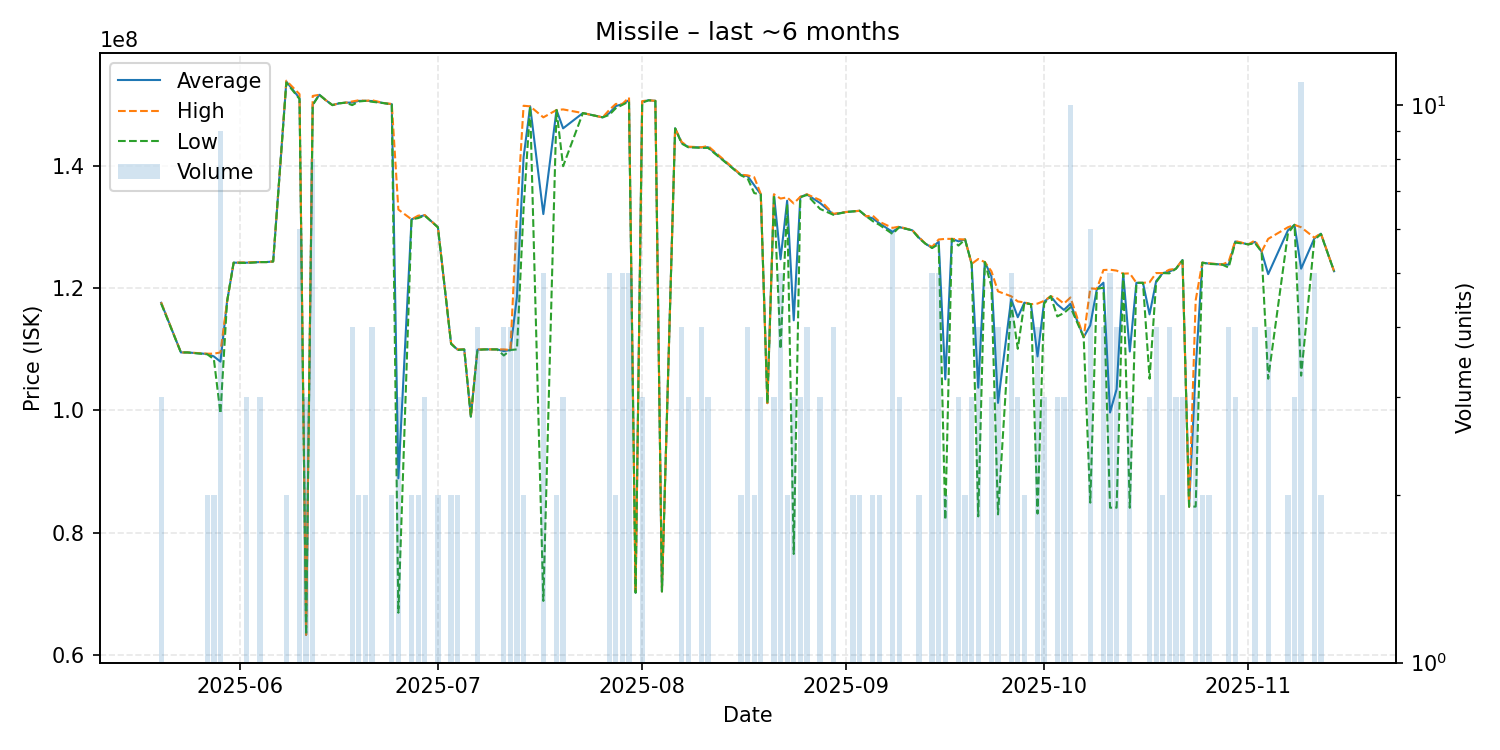

The data file committed next to this chart (first rows):
date, average, highest, lowest, order_count, volume
2025-05-20, 117633333, 117700000, 117500000, 3, 3
2025-05-23, 109500000, 109500000, 109500000, 1, 1
2025-05-24, 109500000, 109500000, 109500000, 1, 1
2025-05-27, 109250000, 109300000, 109200000, 2, 2
2025-05-28, 108850000, 109300000, 108400000, 2, 2
2025-05-29, 107993333, 109500000, 99510000, 7, 9
2025-05-30, 117800000, 117800000, 117800000, 1, 1
2025-05-31, 124200000, 124200000, 124200000, 1, 1
2025-06-02, 124200000, 124250000, 124150000, 3, 3
2025-06-04, 124300000, 124300000, 124300000, 3, 3
2025-06-05, 124300000, 124300000, 124300000, 1, 1
2025-06-06, 124400000, 124400000, 124400000, 1, 1
2025-06-07, 139000000, 139000000, 139000000, 1, 1
2025-06-08, 153850000, 154000000, 153700000, 2, 2
2025-06-10, 151133333, 151800000, 151000000, 3, 6
2025-06-11, 63250000, 63250000, 63250000, 1, 3
2025-06-12, 150112500, 151500000, 150000000, 5, 8
2025-06-13, 151700000, 151700000, 151700000, 1, 1
2025-06-14, 150800000, 150800000, 150800000, 1, 1
2025-06-15, 150000000, 150000000, 150000000, 1, 1
2025-06-16, 150300000, 150300000, 150300000, 1, 1
2025-06-17, 150400000, 150400000, 150400000, 1, 1
2025-06-18, 150425000, 150600000, 150000000, 4, 4
2025-06-19, 150700000, 150800000, 150600000, 2, 2
2025-06-20, 150700000, 150700000, 150700000, 2, 2
2025-06-21, 150675000, 150800000, 150550000, 4, 4
2025-06-23, 150300000, 150300000, 150300000, 1, 1
2025-06-24, 150150000, 150200000, 150100000, 2, 2
2025-06-25, 88886667, 132900000, 66880000, 2, 3
2025-06-27, 131300000, 131300000, 131300000, 2, 2
2025-06-28, 131700000, 131900000, 131500000, 2, 2
2025-06-29, 131966667, 132000000, 131900000, 3, 3
2025-07-01, 130000000, 130000000, 130000000, 2, 2
2025-07-03, 110950000, 111000000, 110900000, 2, 2
2025-07-04, 109950000, 110000000, 109900000, 2, 2
2025-07-05, 110000000, 110000000, 110000000, 1, 1
2025-07-06, 99000000, 99000000, 99000000, 1, 1
2025-07-07, 109950000, 110000000, 109900000, 4, 4
2025-07-08, 110000000, 110000000, 110000000, 1, 1
2025-07-09, 110000000, 110000000, 110000000, 1, 1
2025-07-10, 110000000, 110000000, 110000000, 1, 1
2025-07-11, 109725000, 110000000, 109000000, 4, 4
2025-07-12, 109900000, 109900000, 109900000, 4, 4
2025-07-13, 118666667, 132100000, 110000000, 4, 6
2025-07-14, 141450000, 149900000, 133000000, 2, 2
2025-07-15, 149800000, 149800000, 149800000, 1, 1
2025-07-17, 132162000, 148000000, 68810000, 5, 5
2025-07-19, 149200000, 149200000, 149200000, 2, 2
2025-07-20, 146200000, 149300000, 140000000, 3, 3
2025-07-23, 148700000, 148700000, 148700000, 1, 1
2025-07-26, 148000000, 148000000, 148000000, 1, 1
2025-07-27, 148680000, 149200000, 148400000, 5, 5
2025-07-28, 149850000, 150200000, 149500000, 2, 2
2025-07-29, 150160000, 150200000, 150050000, 4, 5
2025-07-30, 150820000, 151250000, 150600000, 5, 5
2025-07-31, 70160000, 70160000, 70160000, 1, 1
2025-08-01, 150566667, 150650000, 150400000, 3, 3
2025-08-02, 150800000, 150800000, 150800000, 1, 1
2025-08-03, 150700000, 150700000, 150700000, 1, 1
2025-08-04, 70360000, 70360000, 70360000, 1, 1
... 83 more rows
